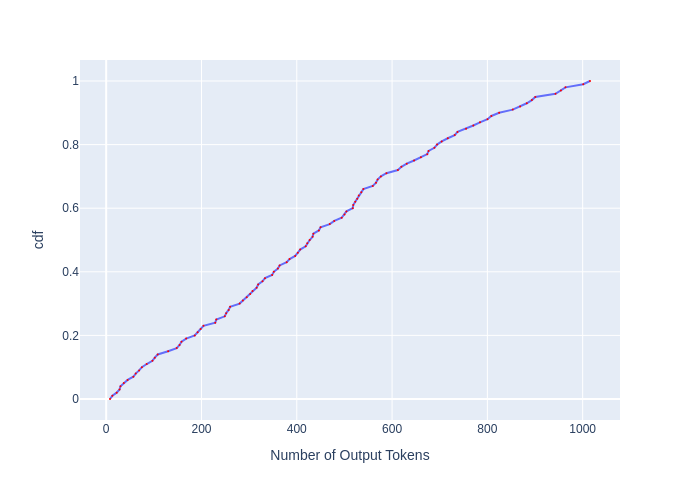

The data file committed next to this chart (first rows):
, cdf, Number of Output Tokens
0, 0.0, 7.996
1, 0.01, 13
2, 0.02, 22
3, 0.03, 28.02
4, 0.04, 29.99
5, 0.05, 37
6, 0.06, 45.02
7, 0.07, 57
8, 0.08, 61.99
9, 0.09, 69.06
10, 0.1, 74.96
11, 0.11, 85.03
12, 0.12, 97.03
13, 0.13, 102
14, 0.14, 108.1
15, 0.15, 129.9
16, 0.16, 148
17, 0.17, 154
18, 0.18, 158.1
19, 0.19, 167.8
20, 0.2, 185.9
21, 0.21, 191.9
22, 0.22, 198.1
23, 0.23, 204.2
24, 0.24, 228.8
25, 0.25, 231.1
26, 0.26, 248.9
27, 0.27, 251.9
28, 0.28, 257
29, 0.29, 260.1
30, 0.3, 280.1
31, 0.31, 286.9
32, 0.32, 295
33, 0.33, 302.2
34, 0.34, 307
35, 0.35, 315.8
36, 0.36, 318.9
37, 0.37, 328
38, 0.38, 333.3
39, 0.39, 348.3
40, 0.4, 351.8
41, 0.41, 360.3
42, 0.42, 363.9
43, 0.43, 378.8
44, 0.44, 384.9
45, 0.45, 396.6
46, 0.46, 402.2
47, 0.47, 407.1
48, 0.48, 418.6
49, 0.49, 422
50, 0.5, 427.1
51, 0.51, 433.1
52, 0.52, 434.9
53, 0.53, 446.3
54, 0.54, 449.9
55, 0.55, 469.2
56, 0.56, 478.7
57, 0.57, 494.2
58, 0.58, 500.2
59, 0.59, 504.2
... 41 more rows
